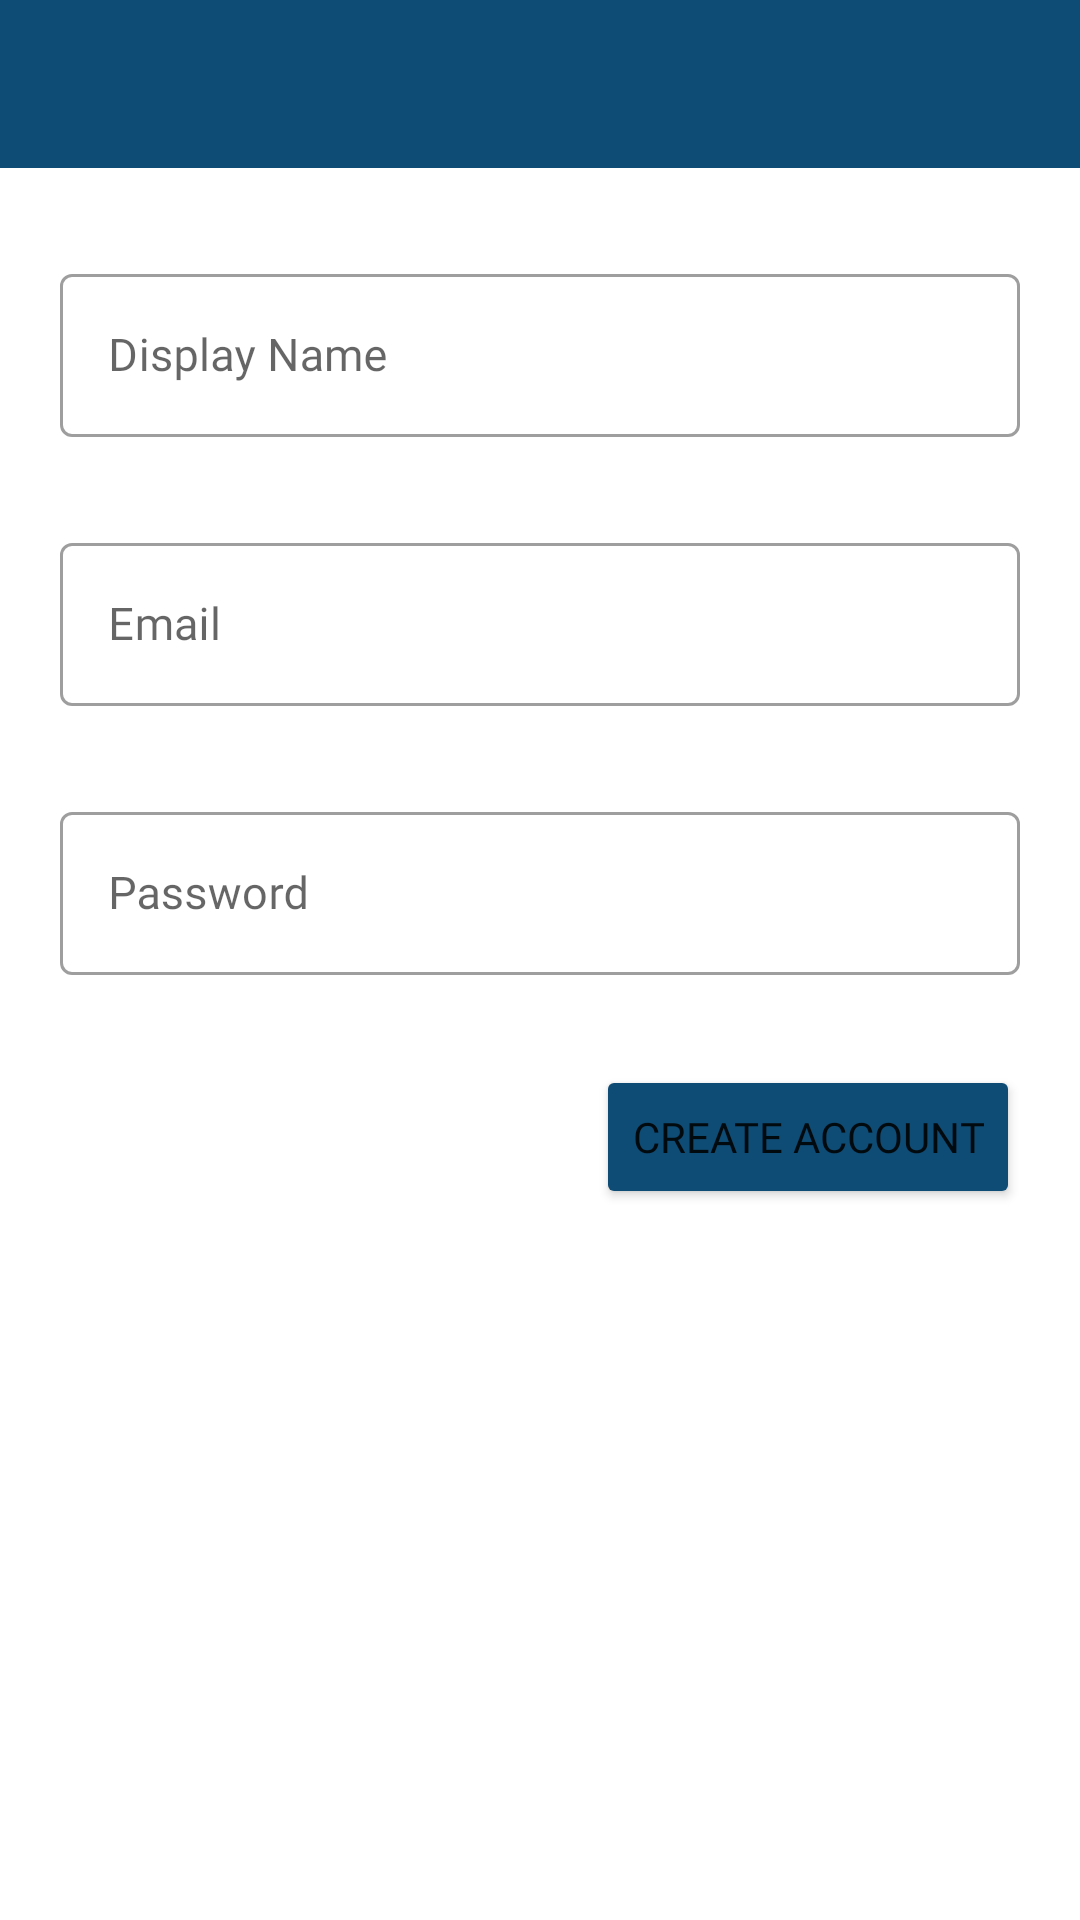

Android layout source for this screen:
<!-- AndroidManifest.xml: application theme AppTheme -->
<!-- res/layout/activity_register.xml -->
<?xml version="1.0" encoding="utf-8"?>
<androidx.constraintlayout.widget.ConstraintLayout xmlns:android="http://schemas.android.com/apk/res/android"
    xmlns:app="http://schemas.android.com/apk/res-auto"
    xmlns:tools="http://schemas.android.com/tools"
    android:layout_width="match_parent"
    android:layout_height="match_parent"
    tools:context=".RegisterActivity">

    <include
        android:id="@+id/regtoolbar"
        layout="@layout/app_bar_layout"
        app:layout_constraintEnd_toEndOf="parent"
        app:layout_constraintStart_toStartOf="parent"
        app:layout_constraintTop_toTopOf="parent" />

    <com.google.android.material.textfield.TextInputLayout
        android:id="@+id/dname_edit_layout"
        style="@style/Widget.MaterialComponents.TextInputLayout.OutlinedBox"
        android:layout_width="match_parent"
        android:layout_height="wrap_content"
        android:layout_marginHorizontal="20dp"
        android:layout_marginTop="30dp"
        android:hint="Display Name"
        app:hintTextColor="@color/colorPrimary"
        app:layout_constraintEnd_toEndOf="parent"
        app:layout_constraintStart_toStartOf="parent"
        app:layout_constraintTop_toBottomOf="@+id/regtoolbar">

        <com.google.android.material.textfield.TextInputEditText
            android:id="@+id/regdisplayname"
            android:layout_width="match_parent"
            android:layout_height="match_parent"
            android:fontFamily="@font/poppins"
            android:inputType="textEmailAddress"
            android:textSize="15sp" />
    </com.google.android.material.textfield.TextInputLayout>

    <com.google.android.material.textfield.TextInputLayout
        android:id="@+id/email_edit_layout"
        style="@style/Widget.MaterialComponents.TextInputLayout.OutlinedBox"
        android:layout_width="match_parent"
        android:layout_height="wrap_content"
        android:layout_marginHorizontal="20dp"
        android:layout_marginTop="30dp"
        android:hint="Email"
        app:hintTextColor="@color/colorPrimary"
        app:layout_constraintEnd_toEndOf="@id/dname_edit_layout"
        app:layout_constraintStart_toStartOf="@id/dname_edit_layout"
        app:layout_constraintTop_toBottomOf="@+id/dname_edit_layout"
        tools:layout_editor_absoluteY="40dp">

        <com.google.android.material.textfield.TextInputEditText
            android:id="@+id/regemail"
            android:layout_width="match_parent"
            android:layout_height="match_parent"
            android:fontFamily="@font/poppins"
            android:inputType="textEmailAddress"
            android:textSize="15sp" />
    </com.google.android.material.textfield.TextInputLayout>

    <com.google.android.material.textfield.TextInputLayout
        android:id="@+id/pwd_edit_layout"
        style="@style/Widget.MaterialComponents.TextInputLayout.OutlinedBox"
        android:layout_width="match_parent"
        android:layout_height="wrap_content"
        android:layout_marginHorizontal="20dp"
        android:layout_marginTop="30dp"
        android:hint="Password"
        app:hintTextColor="@color/colorPrimary"
        app:layout_constraintEnd_toEndOf="@id/email_edit_layout"
        app:layout_constraintStart_toStartOf="@id/email_edit_layout"
        app:layout_constraintTop_toBottomOf="@+id/email_edit_layout">

        <com.google.android.material.textfield.TextInputEditText
            android:id="@+id/regpassword"
            android:layout_width="match_parent"
            android:layout_height="match_parent"
            android:fontFamily="@font/poppins"
            android:inputType="textPassword"
            android:textSize="15sp" />
    </com.google.android.material.textfield.TextInputLayout>

    <Button
        android:id="@+id/regcreatebtn"
        android:layout_width="wrap_content"
        android:layout_height="wrap_content"
        android:layout_marginTop="30dp"
        android:backgroundTint="@color/colorPrimary"
        android:fontFamily="@font/poppins_medium"
        android:text="Create Account"
        app:cornerRadius="20dp"
        app:layout_constraintEnd_toEndOf="@+id/pwd_edit_layout"
        app:layout_constraintTop_toBottomOf="@+id/pwd_edit_layout" />


</androidx.constraintlayout.widget.ConstraintLayout>
<!-- res/layout/app_bar_layout.xml (included above) -->
<?xml version="1.0" encoding="utf-8"?>
<androidx.appcompat.widget.Toolbar xmlns:android="http://schemas.android.com/apk/res/android"
    xmlns:app="http://schemas.android.com/apk/res-auto"
    android:id="@+id/mainappbar"
    android:layout_width="match_parent"
    android:layout_height="wrap_content"
    android:background="@color/colorPrimary"
    app:popupTheme="@style/ThemeOverlay.MaterialComponents.Light"
    android:theme="@style/ThemeOverlay.MaterialComponents.Dark.ActionBar">

</androidx.appcompat.widget.Toolbar>
<!-- resources referenced by this layout -->
<resources>
  <color name="colorPrimary">#0f4c75</color>
  <style name="AppTheme" parent="Theme.MaterialComponents.Light.NoActionBar">
          
          <item name="colorPrimary">@color/colorPrimary</item>
          <item name="colorPrimaryDark">@color/colorPrimaryDark</item>
          <item name="colorAccent">@color/colorAccent</item>
  
          <item name="actionMenuTextColor">@color/colorPrimary</item>
          <item name="fontFamily">@font/poppins</item>
      </style>
  <color name="colorPrimaryDark">#1b262c</color>
  <color name="colorAccent">#3282b8</color>
</resources>
